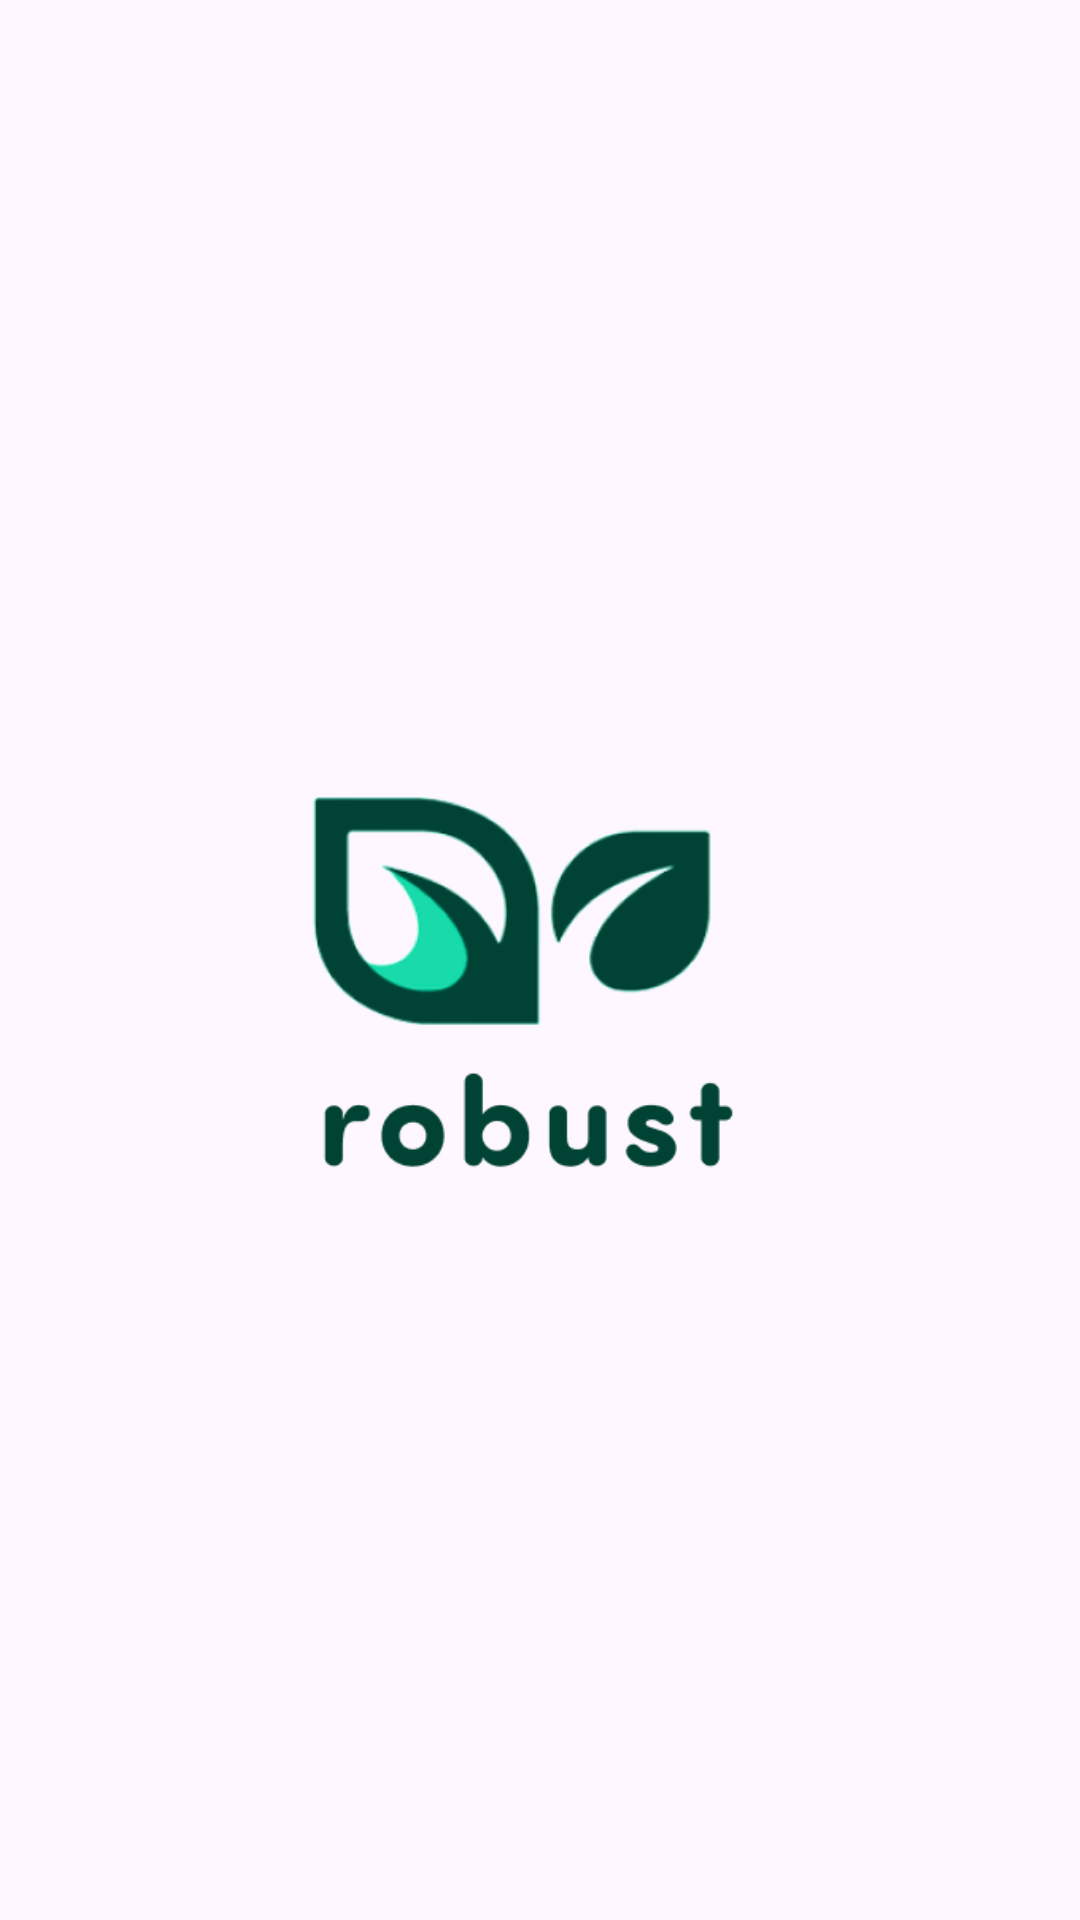

Write the Android layout XML for this screen, with the resource values it uses.
<!-- AndroidManifest.xml: application theme Theme.Robust -->
<!-- res/layout/activity_splash.xml -->
<?xml version="1.0" encoding="utf-8"?>
<androidx.constraintlayout.widget.ConstraintLayout xmlns:android="http://schemas.android.com/apk/res/android"
    xmlns:app="http://schemas.android.com/apk/res-auto"
    xmlns:tools="http://schemas.android.com/tools"
    android:layout_width="match_parent"
    android:layout_height="match_parent"
    android:background="@drawable/splash_gradient"
    tools:context=".SplashActivity">

    <androidx.cardview.widget.CardView
        android:layout_width="160dp"
        android:layout_height="160dp"
        android:foreground="@drawable/splash_icon"
        app:layout_constraintBottom_toBottomOf="parent"
        app:layout_constraintEnd_toEndOf="parent"
        app:layout_constraintStart_toStartOf="parent"
        android:backgroundTint="#00FFFFFF"
        android:outlineAmbientShadowColor="#00FFFFFF"
        android:outlineSpotShadowColor="#00FFFFFF"
        app:layout_constraintTop_toTopOf="parent" />

</androidx.constraintlayout.widget.ConstraintLayout>
<!-- resources referenced by this layout -->
<resources>
  <!-- drawable splash_gradient (drawable) -->
  <?xml version="1.0" encoding="utf-8"?>
  <shape xmlns:android="http://schemas.android.com/apk/res/android">
  
      <gradient
          android:type="linear"
          android:angle="225"
          android:startColor="@color/gradient_start"
          android:endColor="@color/gradient_end"
          />
  
  </shape>
  <!-- drawable splash_icon: png bitmap (drawable, 23442 bytes) -->
  <style name="Theme.Robust" parent="Theme.Material3.Light.NoActionBar">
          
          <item name="colorPrimary">@color/lightMain</item>
          <item name="colorPrimaryVariant">@color/material_blue</item>
          <item name="colorOnPrimary">@color/white</item>
          
          <item name="colorSecondary">@color/material_blue</item>
          <item name="colorSecondaryVariant">@color/lightMain</item>
          <item name="colorOnSecondary">@color/dark</item>
          
          <item name="android:statusBarColor" tools:targetApi="l">?attr/colorPrimaryVariant</item>
          
      </style>
  <color name="lightMain">#61A3F3</color>
  <color name="material_blue">#548EFF</color>
  <color name="white">#FFFFFFFF</color>
  <color name="dark">#171717</color>
</resources>
